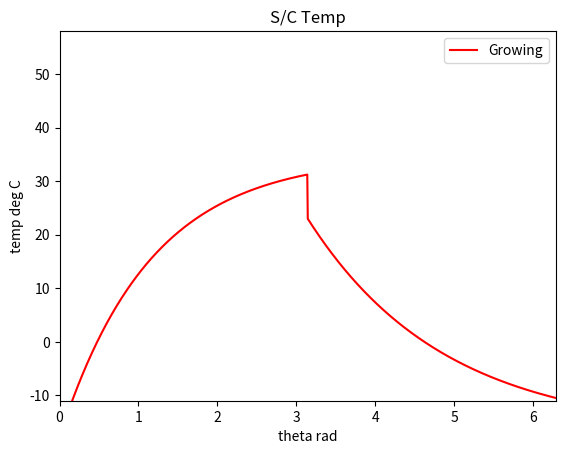

Generate this figure with matplotlib:
import numpy as np
import matplotlib.pyplot as plt
from random import randrange

# Define variables
n1 = randrange(90, 110)/100
n2 = randrange(90, 110)/100
n3 = randrange(90, 110)/100
n4 = randrange(90, 110)/100
n5 = randrange(90, 110)/100
n6 = randrange(95, 105)/100
n7 = randrange(95, 105)/100
n8 = randrange(95, 105)/100
n9 = randrange(95, 105)/100
n10 = randrange(95, 105)/100

c = randrange(680, 720)/100

# Define x values
x = np.linspace(0, 2*np.pi, 1000)

# Define y values for the growing exponential line
y1 = -10*n5 + c*(6*n4 - np.exp(-1*n3 * (n1*0.9*x-(1.79*n2))))

# Define y values for the decaying exponential line

y2 = -10*n10 + c * (-1*n9 + np.exp(-0.6*n8 * (x*n7 - 2*np.pi*n6)))

y3 = np.concatenate((y1[:500], y2[-500:]))
# Combine the two lines into one plot
plt.plot(x, y3, 'r-', label='Growing')
#plt.plot(x, y2, 'b-', label='Decaying')

# Set the plot limits and labels
plt.xlim([0, 2*np.pi])
plt.ylim([-11, 58])
plt.xlabel('theta rad')
plt.ylabel('temp deg C')
plt.title('S/C Temp')

# Add a legend and show the plot
plt.legend()
plt.show()
